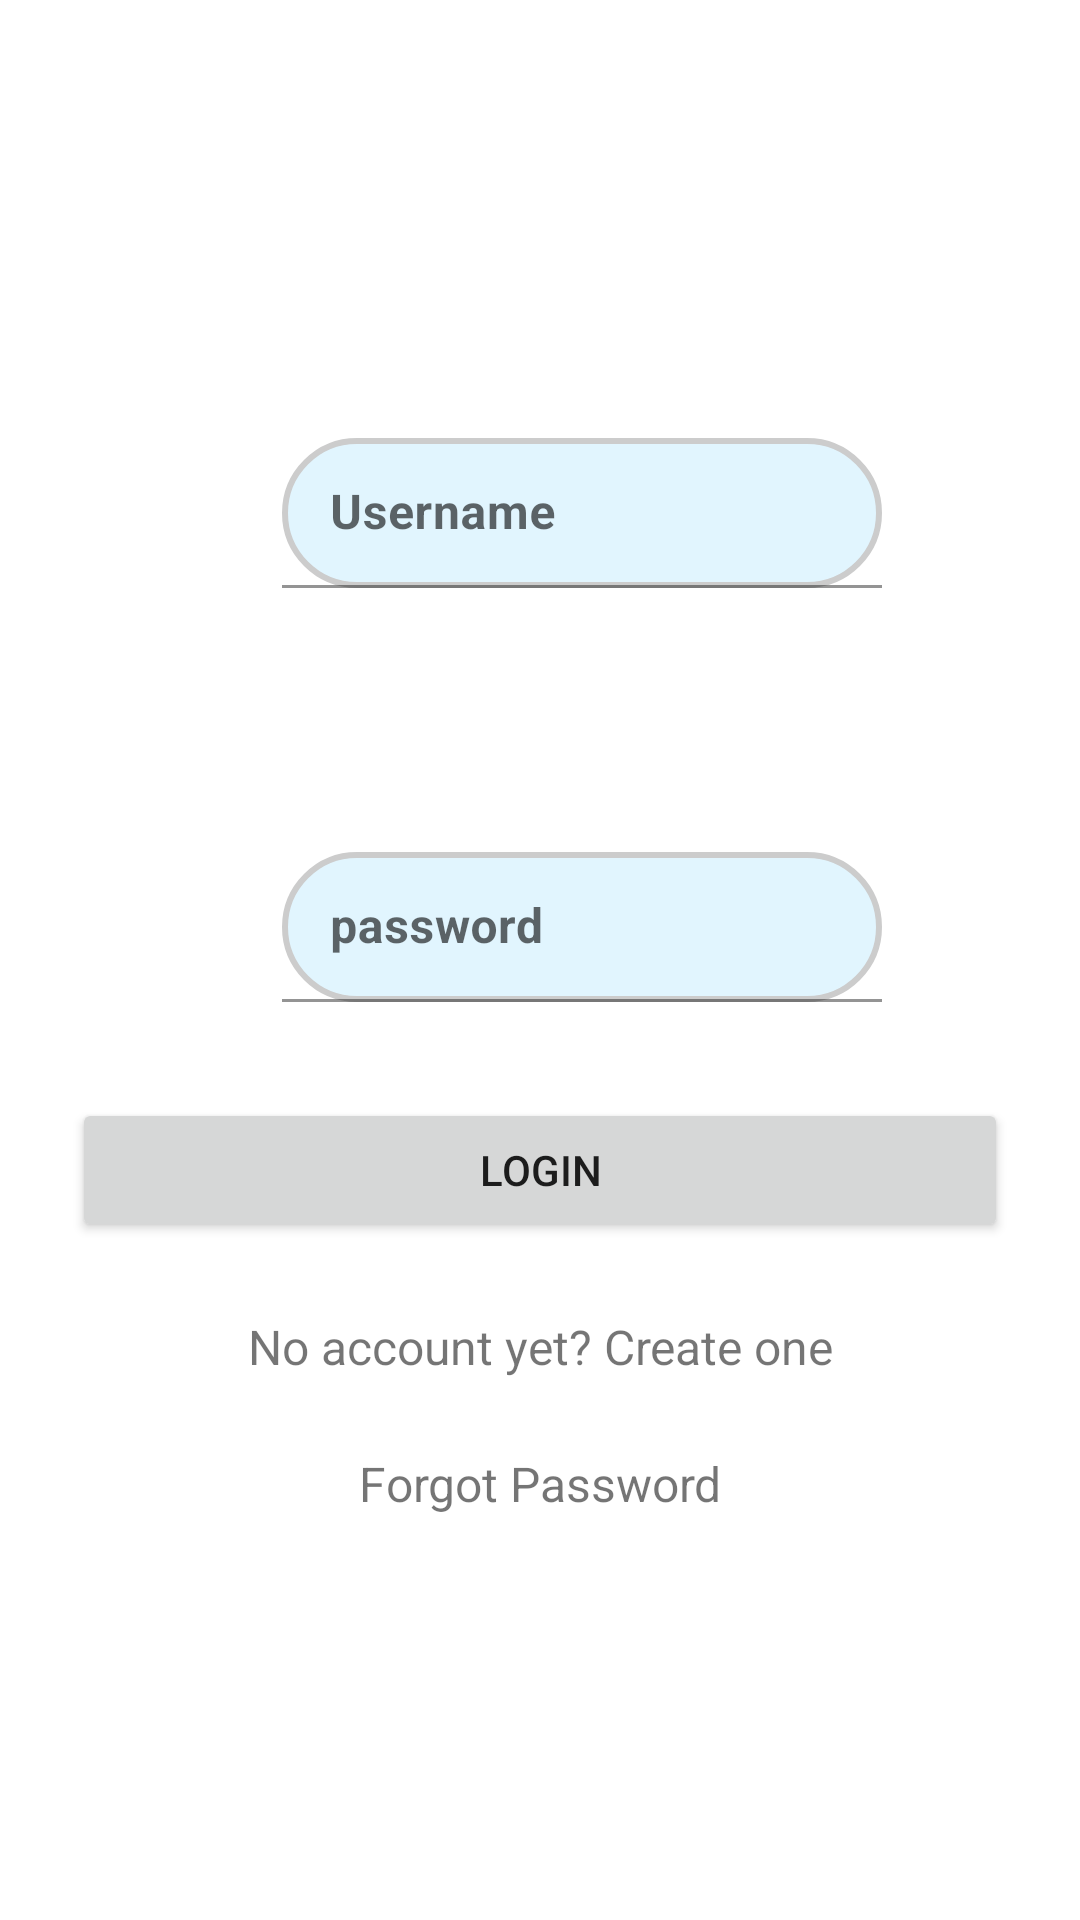

Produce the Android XML layout that renders to this screen, including the resource entries it uses.
<!-- AndroidManifest.xml: application theme Theme.Promtech -->
<!-- res/layout/activity_login.xml -->
<?xml version="1.0" encoding="utf-8"?>
<ScrollView xmlns:android="http://schemas.android.com/apk/res/android"
    xmlns:app="http://schemas.android.com/apk/res-auto"
    xmlns:tools="http://schemas.android.com/tools"
    android:layout_width="match_parent"
    android:layout_height="match_parent"
    tools:context=".Login"
    android:orientation="vertical"
    android:gravity="center_horizontal"
    android:background="@color/light_blue"
    android:id="@+id/login_activity">

    <LinearLayout
        android:orientation="vertical"
        android:layout_width="match_parent"
        android:layout_height="wrap_content"
        android:paddingTop="56dp"
        android:paddingLeft="24dp"
        android:paddingRight="24dp">

        <com.google.android.material.textfield.TextInputLayout
            android:layout_width="match_parent"
            android:layout_height="wrap_content"
            android:layout_marginTop="70dp"
            android:layout_marginBottom="10dp">
            <EditText
                android:id="@+id/username"
                android:layout_width="200dp"
                android:layout_height="50dp"
                android:layout_marginTop="20dp"
                android:layout_marginStart="70dp"
                android:background="@drawable/login_shape"
                android:layout_gravity="center_vertical"
                android:textStyle="bold"
                android:inputType="text"
                android:hint="@string/username"
                android:importantForAutofill="no" />
        </com.google.android.material.textfield.TextInputLayout>

        <com.google.android.material.textfield.TextInputLayout
            android:layout_width="match_parent"
            android:layout_height="wrap_content"
            android:layout_marginTop="8dp"
            android:layout_marginBottom="8dp">
            <EditText
                android:id="@+id/password"
                android:layout_width="200dp"
                android:layout_height="50dp"
                android:layout_marginTop="70dp"
                android:layout_marginStart="70dp"
                android:background="@drawable/login_shape"
                android:layout_gravity="center_vertical"
                android:textStyle="bold"
                android:inputType="numberPassword"
                android:hint="@string/password"
                android:autofillHints="" />

        </com.google.android.material.textfield.TextInputLayout>

        <androidx.appcompat.widget.AppCompatButton
            android:id="@+id/login_btn"
            android:layout_width="fill_parent"
            android:layout_height="wrap_content"
            android:layout_marginTop="24dp"
            android:layout_marginBottom="24dp"
            android:padding="12dp"
            android:text="@string/login" />

        <TextView android:id="@+id/create_account"
            android:layout_width="fill_parent"
            android:layout_height="wrap_content"
            android:layout_marginBottom="24dp"
            android:text="@string/no_account_yet_create_one"
            android:gravity="center"
            android:textSize="16sp"/>

        <TextView android:id="@+id/Forgotpass"
            android:layout_width="fill_parent"
            android:layout_height="wrap_content"
            android:layout_marginBottom="54dp"
            android:text="@string/forgot_password"
            android:gravity="center"
            android:textSize="16sp"/>

    </LinearLayout>

</ScrollView>
<!-- resources referenced by this layout -->
<resources>
  <!-- drawable login_shape (drawable) -->
  <?xml version="1.0" encoding="utf-8"?>
  <shape
      xmlns:android="http://schemas.android.com/apk/res/android"
      android:shape="rectangle">
  
      <corners android:radius="40dp" />
  
      
      <stroke android:width="2dp" android:color="#ccc" />
  
      
      <solid android:color="#e1f5fe" />
  
  </shape>
  <string name="forgot_password">Forgot Password</string>
  <string name="login">LOGIN</string>
  <string name="no_account_yet_create_one">No account yet? Create one</string>
  <string name="password">password</string>
  <string name="username">Username</string>
  <style name="Theme.Promtech" parent="Theme.MaterialComponents.DayNight.DarkActionBar">
          
          <item name="colorPrimary">@color/purple_500</item>
          <item name="colorPrimaryVariant">@color/purple_700</item>
          <item name="colorOnPrimary">@color/white</item>
          
          <item name="colorSecondary">@color/teal_200</item>
          <item name="colorSecondaryVariant">@color/teal_700</item>
          <item name="colorOnSecondary">@color/black</item>
          
          <item name="android:statusBarColor" tools:targetApi="l">?attr/colorPrimaryVariant</item>
          
      </style>
  <!-- not gathered from this repository: default colours our renderer supplied (Android Studio template values) -->
  <color name="purple_500">#FF6200EE</color>
  <color name="purple_700">#FF3700B3</color>
  <color name="teal_200">#FF03DAC5</color>
  <color name="teal_700">#FF018786</color>
  <color name="black">#FF000000</color>
  <color name="white">#FFFFFFFF</color>
</resources>
